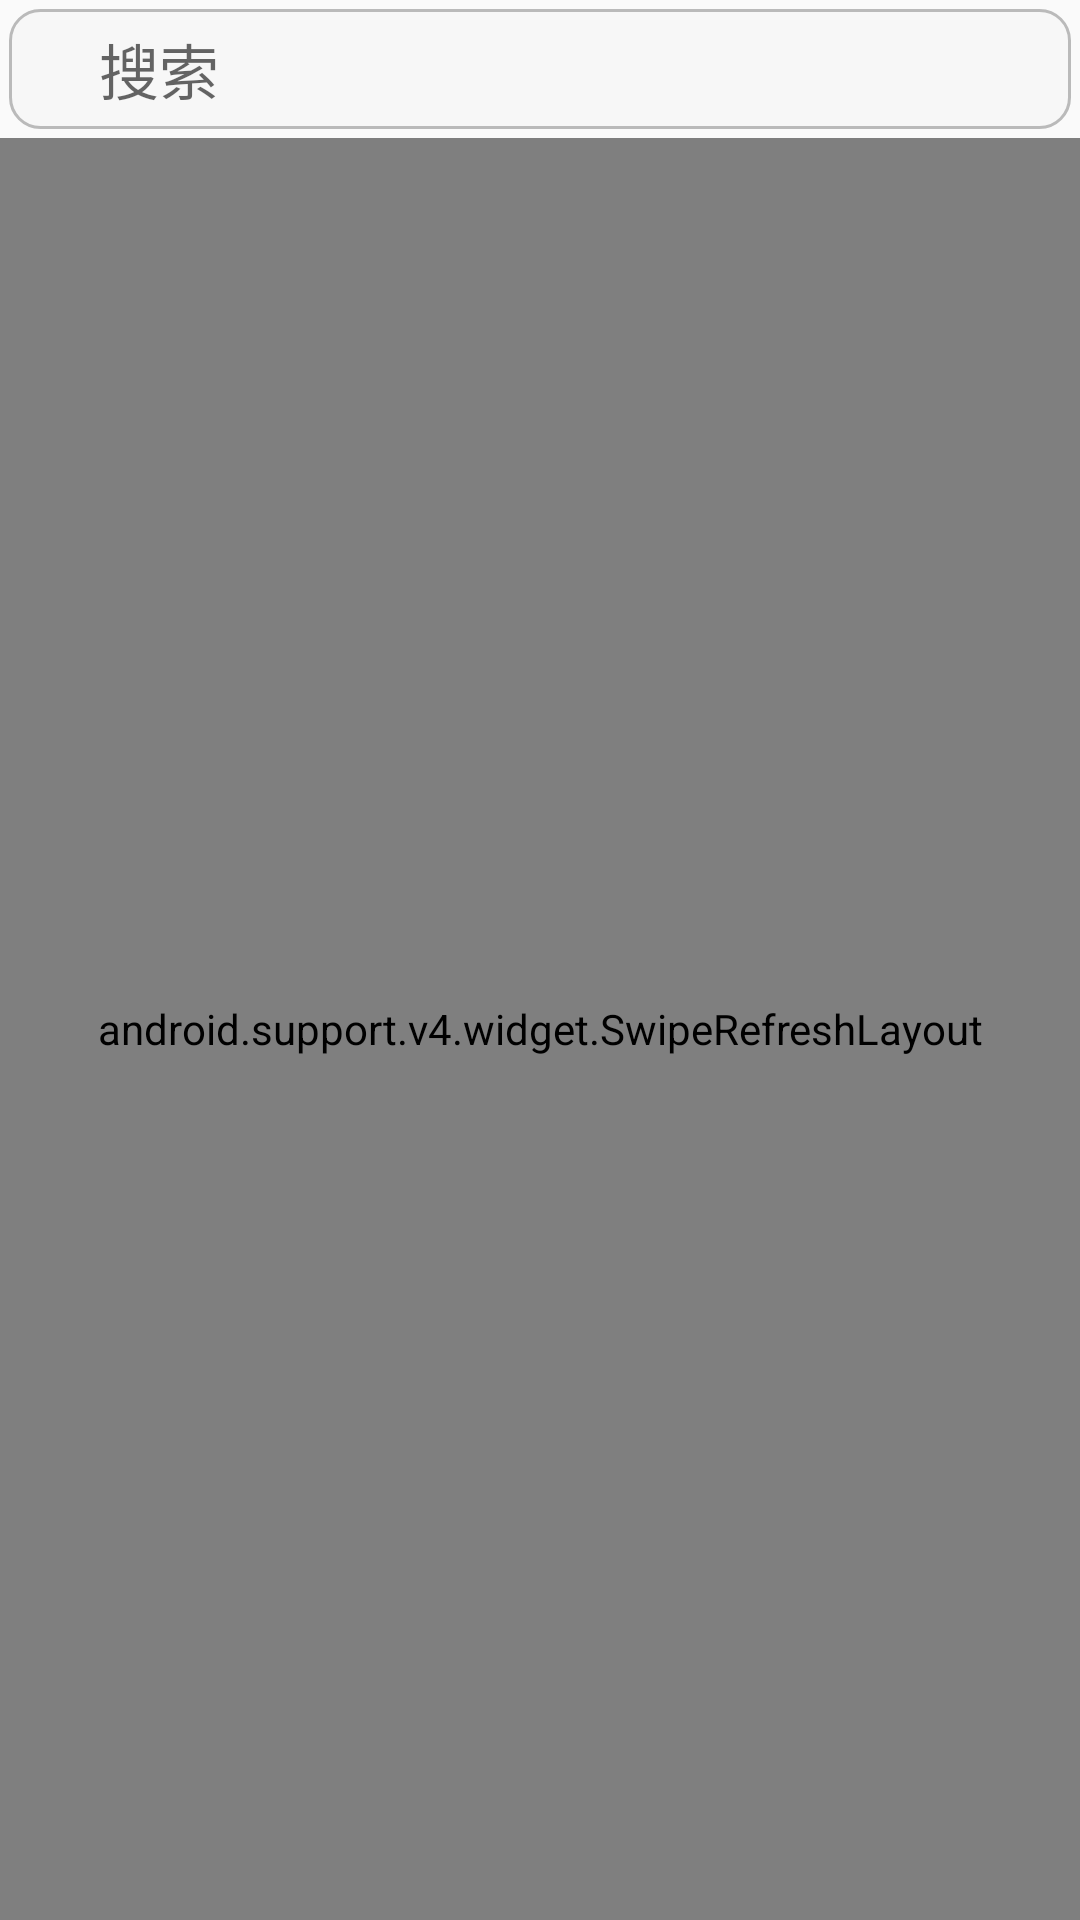

Here is an Android app screen rendered from its layout file. Give the layout XML and the strings, colors and styles it references.
<!-- AndroidManifest.xml: application theme AppTheme -->
<!-- res/layout/fragment_search.xml -->
<LinearLayout xmlns:android="http://schemas.android.com/apk/res/android"
    android:layout_width="match_parent"
    android:layout_height="match_parent"
    android:orientation="vertical">


    <include
        android:id="@+id/search_view"
        layout="@layout/view_search" />

    <android.support.v4.widget.SwipeRefreshLayout
        android:id="@+id/search_swipe"
        android:layout_width="match_parent"
        android:layout_height="match_parent">

        <android.support.v7.widget.RecyclerView
            android:id="@+id/search_recyclerview"
            android:layout_width="match_parent"
            android:layout_height="wrap_content"
            android:scrollbars="vertical" />
    </android.support.v4.widget.SwipeRefreshLayout>

</LinearLayout>
<!-- res/layout/view_search.xml (included above) -->
<?xml version="1.0" encoding="utf-8"?>
<LinearLayout xmlns:android="http://schemas.android.com/apk/res/android"
    android:orientation="horizontal"
    android:layout_width="match_parent"
    android:layout_height="wrap_content"
    android:background="@drawable/search_bg"
    android:layout_margin="3dp">
    <ImageView
        android:layout_width="30dp"
        android:layout_height="30dp"
        android:padding="2dp"
        android:layout_gravity="center_vertical"
        android:src="@drawable/search_image"/>
    <EditText
        android:id="@+id/searchEditText"
        android:layout_width="0dp"
        android:layout_height="wrap_content"
        android:layout_weight="1"
        android:layout_gravity="center_vertical"
        android:hint="搜索"
        android:imeOptions="actionSearch"
        android:singleLine="true"
        android:background="@null"
        android:textSize="20sp"/>
    <ImageView
        android:id="@+id/clearButton"
        android:layout_width="40dp"
        android:layout_height="40dp"
        android:padding="4dp"
        android:layout_gravity="center_vertical"
        android:src="@drawable/clear"
        android:visibility="invisible"/>

</LinearLayout>
<!-- resources referenced by this layout -->
<resources>
  <!-- drawable clear: png bitmap (drawable, 2790 bytes) -->
  <!-- drawable search_bg (drawable) -->
  <?xml version="1.0" encoding="utf-8"?>
  <shape xmlns:android="http://schemas.android.com/apk/res/android">
  
      <corners
          android:radius="10dp"/>
      <stroke
          android:width="1dp"
          android:color="#ffbababa" />
  
      <solid android:color="#f7f7f7" />
  
  </shape>
  <style name="AppTheme" parent="AppTheme.Base">
      </style>
  <style name="AppTheme.Base" parent="Theme.AppCompat.Light">
          <item name="windowActionBar">false</item>
          <item name="android:windowNoTitle">true</item>
          <item name="colorPrimaryDark">@color/status_bar</item>
      </style>
  <color name="status_bar">#00BCD4</color>
</resources>
